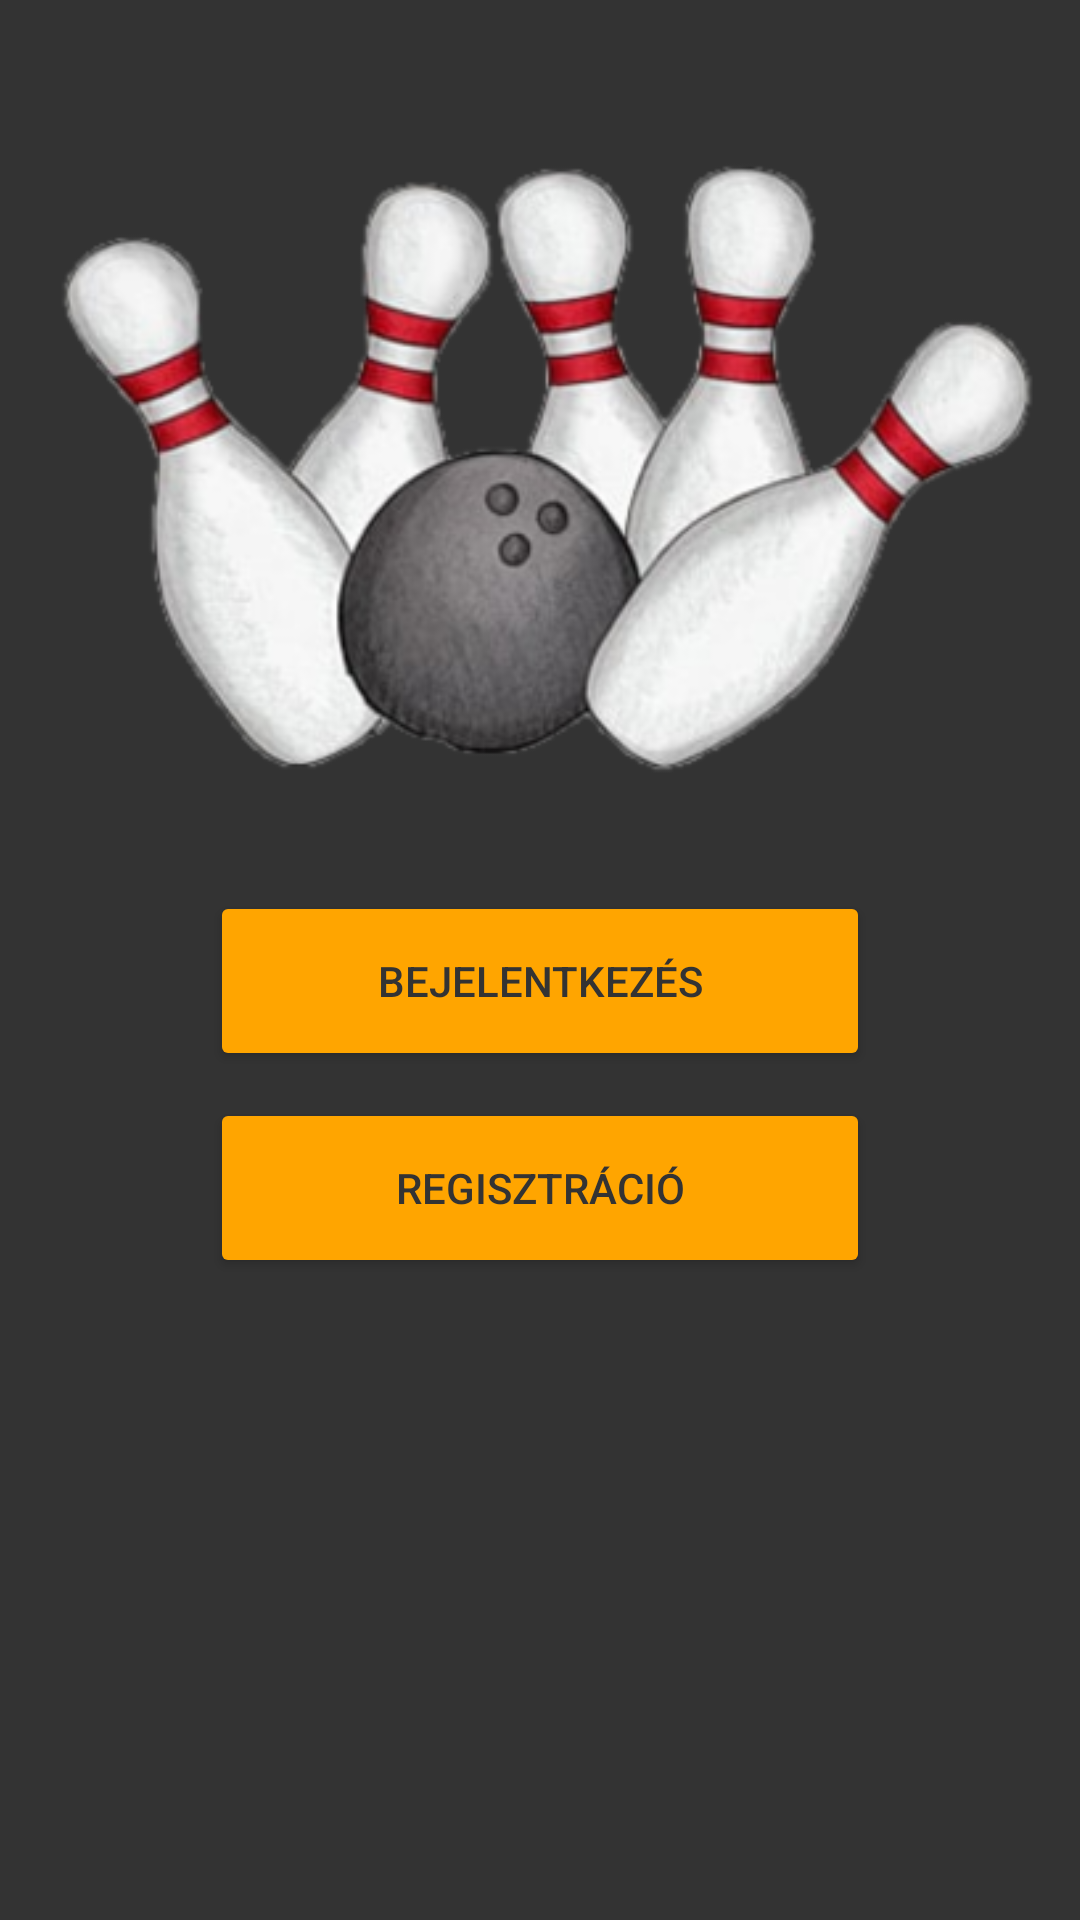

The Android layout XML behind this screen, and the referenced resources:
<!-- AndroidManifest.xml: application theme Theme.Bowling -->
<!-- res/layout/activity_main.xml -->
<?xml version="1.0" encoding="utf-8"?>
<androidx.constraintlayout.widget.ConstraintLayout xmlns:android="http://schemas.android.com/apk/res/android"
    xmlns:app="http://schemas.android.com/apk/res-auto"
    xmlns:tools="http://schemas.android.com/tools"
    android:layout_width="match_parent"
    android:layout_height="match_parent"
    tools:context=".MainActivity"
    android:background="@color/grey">


    <ImageView
        android:id="@+id/frontImage"
        android:layout_width="333dp"
        android:layout_height="276dp"
        android:adjustViewBounds="true"
        android:src="@drawable/front"
        app:layout_constraintBottom_toTopOf="@+id/buttonLogin"
        app:layout_constraintEnd_toEndOf="parent"
        app:layout_constraintStart_toStartOf="parent"
        app:layout_constraintTop_toTopOf="parent"
        app:layout_constraintVertical_bias="0.662"
        />

    <Button
        android:id="@+id/buttonLogin"
        android:layout_width="0dp"
        android:layout_height="60dp"
        android:layout_marginStart="70dp"
        android:layout_marginEnd="70dp"
        android:backgroundTint="@color/yellow"
        android:ems="10"
        android:onClick="login"
        android:text="@string/login"
        android:textColor="@color/grey"
        app:layout_constraintBottom_toBottomOf="parent"
        app:layout_constraintEnd_toEndOf="parent"
        app:layout_constraintHorizontal_bias="0.0"
        app:layout_constraintStart_toStartOf="parent"
        app:layout_constraintTop_toTopOf="parent"
        app:layout_constraintVertical_bias="0.512" />

    <Button
        android:id="@+id/buttonRegistration"
        android:layout_width="0dp"
        android:layout_height="60dp"
        android:layout_marginStart="70dp"
        android:layout_marginEnd="70dp"
        android:backgroundTint="@color/yellow"
        android:ems="10"
        android:onClick="register"
        android:textColor="@color/grey"
        android:text="@string/registration"
        app:layout_constraintBottom_toBottomOf="parent"
        app:layout_constraintEnd_toEndOf="parent"
        app:layout_constraintHorizontal_bias="0.0"
        app:layout_constraintStart_toStartOf="parent"
        app:layout_constraintTop_toBottomOf="@+id/buttonLogin"
        app:layout_constraintVertical_bias="0.04" />


</androidx.constraintlayout.widget.ConstraintLayout>
<!-- resources referenced by this layout -->
<resources>
  <color name="grey">#333333</color>
  <color name="yellow">#FFA500</color>
  <!-- drawable front: png bitmap (drawable, 92411 bytes) -->
  <string name="login">Bejelentkezés</string>
  <string name="registration">Regisztráció</string>
  <style name="Theme.Bowling" parent="Theme.MaterialComponents.DayNight.DarkActionBar">
          
          <item name="colorPrimary">@color/black</item>
          <item name="colorPrimaryVariant">@color/black</item>
          <item name="colorOnPrimary">@color/white</item>
          
          <item name="colorSecondary">@color/yellow</item>
          <item name="colorSecondaryVariant">@color/yellow</item>
          <item name="colorOnSecondary">@color/white</item>
          
          <item name="android:statusBarColor" tools:targetApi="l">?attr/colorPrimaryVariant</item>
          
      </style>
  <color name="black">#FF000000</color>
  <color name="white">#FFFFFFFF</color>
</resources>
